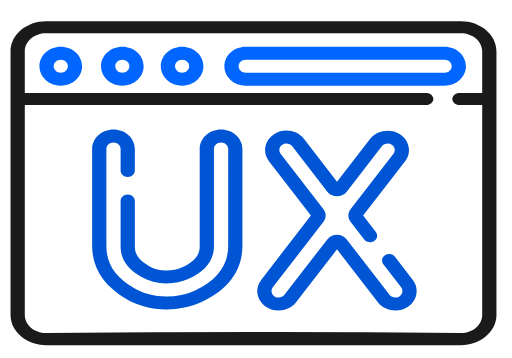
t = 0.00 s
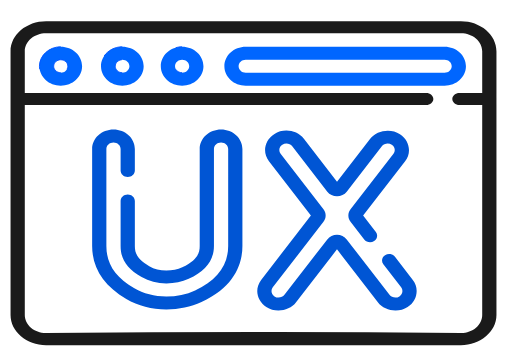
t = 1.22 s
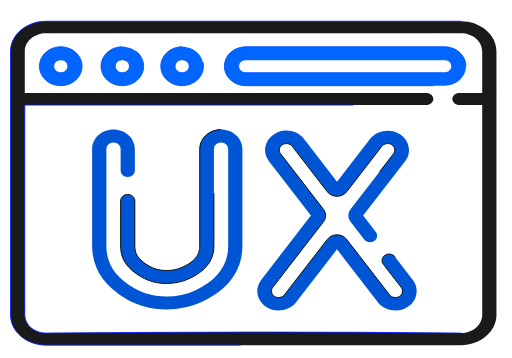
t = 2.30 s
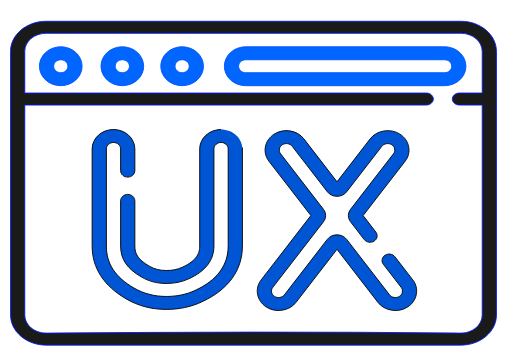
t = 3.59 s
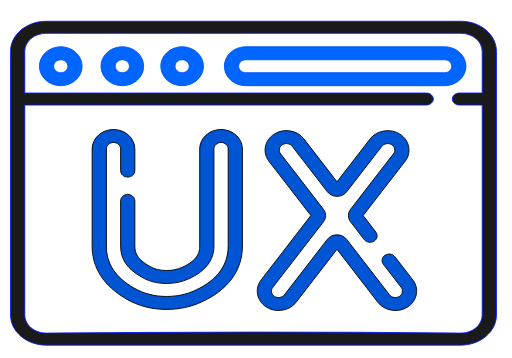
t = 4.55 s
t = 6.05 s: frame unchanged from t = 4.55 s, image omitted

The animated SVG that drew these frames (rendered in a browser with its animation timeline set to each time). Animation: 9 CSS @keyframes rules; one cycle of 7.20 s, repeats indefinitely.

<!--?xml version="1.0" encoding="UTF-8" standalone="no"?-->
<svg inkscape:version="1.1.1 (3bf5ae0d25, 2021-09-20)" sodipodi:docname="JunTech-User-Experience-Design-Aruba-JWS.svg" version="1.1" width="434.13455" viewBox="0 0 434.13455 303.26132" height="303.26132" enable-background="new 0 0 512 512" id="Capa_1" xmlns:inkscape="http://www.inkscape.org/namespaces/inkscape" xmlns:sodipodi="http://sodipodi.sourceforge.net/DTD/sodipodi-0.dtd" xmlns="http://www.w3.org/2000/svg" xmlns:svg="http://www.w3.org/2000/svg" xmlns:rdf="http://www.w3.org/1999/02/22-rdf-syntax-ns#" xmlns:cc="http://creativecommons.org/ns#" xmlns:dc="http://purl.org/dc/elements/1.1/" style="">
  <metadata id="metadata508">
    <rdf:rdf>
      <cc:work rdf:about="">
        <dc:format>image/svg+xml</dc:format>
        <dc:type rdf:resource="http://purl.org/dc/dcmitype/StillImage"></dc:type>
      </cc:work>
    </rdf:rdf>
  </metadata>
  <defs id="defs506"></defs>
  <sodipodi:namedview inkscape:current-layer="Capa_1" inkscape:window-maximized="1" inkscape:window-y="-9" inkscape:window-x="-9" inkscape:cy="202.30712" inkscape:cx="256" inkscape:zoom="1.5644531" showgrid="false" id="namedview504" inkscape:window-height="1003" inkscape:window-width="1920" inkscape:pageshadow="2" inkscape:pageopacity="0" guidetolerance="10" gridtolerance="10" objecttolerance="10" borderopacity="1" bordercolor="#666666" pagecolor="#ffffff" inkscape:document-rotation="0" inkscape:pagecheckerboard="0"></sodipodi:namedview>
  <g style="fill:#0066ff;stroke:#0054ff;stroke-opacity:1" id="g501" transform="matrix(0.8046875,0,0,0.73304694,8.9488141,-21.686907)">
    <path style="fill:#0066ff;stroke:#0054ff;stroke-opacity:1" id="path487" d="m 52.913,83.5 c -12.391,0 -22.472,10.093 -22.472,22.5 0,12.407 10.081,22.5 22.472,22.5 12.391,0 22.471,-10.093 22.471,-22.5 0,-12.407 -10.08,-22.5 -22.471,-22.5 z m 0,30 c -4.12,0 -7.472,-3.364 -7.472,-7.5 0,-4.136 3.352,-7.5 7.472,-7.5 4.119,0 7.471,3.364 7.471,7.5 0,4.136 -3.352,7.5 -7.471,7.5 z" class="cHdcPKul_0"></path>
    <path style="fill:#0066ff;stroke:#0054ff;stroke-opacity:1" id="path489" d="m 117.788,83.5 c -12.391,0 -22.472,10.093 -22.472,22.5 0,12.407 10.081,22.5 22.472,22.5 12.391,0 22.471,-10.093 22.471,-22.5 0,-12.407 -10.08,-22.5 -22.471,-22.5 z m 0,30 c -4.12,0 -7.472,-3.364 -7.472,-7.5 0,-4.136 3.352,-7.5 7.472,-7.5 4.119,0 7.471,3.364 7.471,7.5 0,4.136 -3.352,7.5 -7.471,7.5 z" class="cHdcPKul_1"></path>
    <path style="fill:#0066ff;stroke:#0054ff;stroke-opacity:1" id="path491" d="m 180.792,83.5 c -12.391,0 -22.472,10.093 -22.472,22.5 0,12.407 10.081,22.5 22.472,22.5 12.391,0 22.471,-10.093 22.471,-22.5 0,-12.407 -10.08,-22.5 -22.471,-22.5 z m 0,30 c -4.12,0 -7.472,-3.364 -7.472,-7.5 0,-4.136 3.352,-7.5 7.472,-7.5 4.119,0 7.471,3.364 7.471,7.5 0,4.136 -3.352,7.5 -7.471,7.5 z" class="cHdcPKul_2"></path>
    <path style="fill:#0066ff;stroke:#0054ff;stroke-opacity:1" id="path493" d="m 479.856,106 c 0,-12.407 -10.081,-22.5 -22.472,-22.5 H 247.788 c -12.391,0 -22.472,10.093 -22.472,22.5 0,12.407 10.081,22.5 22.472,22.5 h 209.597 c 12.39,0 22.471,-10.093 22.471,-22.5 z m -22.471,7.5 H 247.788 c -4.12,0 -7.472,-3.364 -7.472,-7.5 0,-4.136 3.352,-7.5 7.472,-7.5 h 209.597 c 4.12,0 7.472,3.364 7.472,7.5 0,4.136 -3.352,7.5 -7.472,7.5 z" class="cHdcPKul_3"></path>
    <path style="fill:#0055d4;stroke:#030408;stroke-opacity:1" id="path495" d="m 405.0774,326.45498 c -2.382,-3.386 -7.059,-4.202 -10.449,-1.819 -3.388,2.383 -4.202,7.062 -1.818,10.45 l 18.771,26.684 c 2.389,3.244 1.518,8.196 -1.82,10.443 -3.26,2.39 -8.196,1.518 -10.455,-1.818 l -45.104,-64.112 c -2.338,-3.322 -6.158,-5.306 -10.22,-5.307 -0.002,0 -0.002,0 -0.004,0 -4.06,0 -7.88,1.982 -10.219,5.301 l -45.16,64.111 c -2.276,3.34 -7.201,4.219 -10.468,1.821 -3.38,-2.381 -4.191,-7.069 -1.809,-10.45 l 53.423,-75.843 c 3.031,-4.303 3.032,-10.086 0.005,-14.39 l -45.194,-64.25 c -2.379,-3.383 -1.563,-8.072 1.814,-10.448 3.389,-2.378 8.078,-1.563 10.457,1.816 l 36.952,52.531 c 2.337,3.322 6.158,5.307 10.22,5.308 h 0.004 c 4.062,0 7.882,-1.982 10.22,-5.302 l 37.009,-52.542 c 2.257,-3.342 7.203,-4.199 10.454,-1.806 3.345,2.252 4.203,7.2 1.813,10.447 l -45.264,64.263 c -3.031,4.303 -3.032,10.086 -0.004,14.39 l 14.431,20.514 c 2.383,3.387 7.06,4.204 10.449,1.819 3.388,-2.383 4.202,-7.062 1.818,-10.45 l -13.418,-19.074 44.25,-62.824 c 7.171,-9.742 4.592,-24.597 -5.441,-31.351 -9.74,-7.169 -24.592,-4.597 -31.352,5.433 l -34.964,49.639 -34.91,-49.626 c -7.133,-10.137 -21.191,-12.587 -31.35,-5.458 -10.146,7.138 -12.595,21.201 -5.459,31.349 l 44.183,62.812 -52.409,74.404 c -7.146,10.142 -4.709,24.205 5.436,31.354 9.774,7.166 24.54,4.575 31.357,-5.435 l 43.124,-61.22 43.061,61.207 c 6.776,10.015 21.58,12.616 31.349,5.458 10.036,-6.753 12.628,-21.608 5.459,-31.35 z" class="cHdcPKul_4"></path>
    <path style="fill:#0055d4;stroke:#000103;stroke-opacity:1" id="path497" d="m 221.8152,179.18257 c -12.406,0 -22.5,10.093 -22.5,22.5 v 112.125 c 0,7.657 -2.182,16.583 -18.36,24.731 -4.956,2.496 -10.586,3.761 -16.797,3.761 -6.786,-0.009 -12.669,-1.665 -17.983,-5.06 -12.66,-8.088 -15.203,-14.917 -15.203,-23.315 v -52.183 c 0,-4.142 -3.357,-7.5 -7.5,-7.5 -4.143,0 -7.5,3.358 -7.5,7.5 v 52.184 c 0,15.293 6.617,26.046 22.127,35.956 7.794,4.979 16.312,7.406 26.122,7.419 8.513,0 16.413,-1.805 23.481,-5.364 17.908,-9.02 26.613,-21.491 26.613,-38.128 v -112.126 c 0,-4.136 3.364,-7.5 7.5,-7.5 4.136,0 7.5,3.364 7.5,7.5 v 112.125 c 0,22.538 -11.731,39.874 -34.867,51.525 -9.181,4.623 -19.351,6.967 -30.227,6.967 h -0.104 c -12.495,-0.017 -23.966,-3.307 -34.095,-9.779 -19.82,-12.663 -29.052,-28.104 -29.052,-48.596 v -112.242 c 0,-4.136 3.364,-7.5 7.5,-7.5 4.136,0 7.5,3.364 7.5,7.5 v 25.059 c 0,4.142 3.357,7.5 7.5,7.5 4.143,0 7.5,-3.358 7.5,-7.5 v -25.059 c 0,-12.407 -10.094,-22.5 -22.5,-22.5 -12.405999,0 -22.499999,10.093 -22.499999,22.5 v 112.243 c 0,25.382 12.104,45.985 35.975999,61.236 12.573,8.034 26.755,12.118 42.16,12.139 h 0.114 c 13.241,0 25.681,-2.883 36.974,-8.57 35.639,-17.949 43.12,-45.212 43.12,-64.922 v -112.126 c 0.001,-12.407 -10.093,-22.5 -22.499,-22.5 z" class="cHdcPKul_5"></path>
    <path style="fill:#1a1a1a;stroke-width:0.962922;stroke:#0019ff;stroke-opacity:1" sodipodi:nodetypes="sssssssssssscssscsssscssscss" id="path499" d="M 474.5,54 H 37.5 C 16.822,54 0,69.59769 0,88.770738 V 393.82602 c 0,19.17304 16.822,34.77073 37.5,34.77073 h 437 c 20.678,0 37.5,-15.59769 37.5,-34.77073 V 88.770738 C 512,69.59769 495.178,54 474.5,54 Z m 0,360.68846 c -144.65462,-1.87678 -290.65507,-1.2578 -437,0 C 25.094533,414.79508 15,405.33003 15,393.82602 V 150.89446 h 423 c 4.143,0 7.5,-3.11361 7.5,-6.95415 0,-3.84054 -3.357,-6.95415 -7.5,-6.95415 H 15 V 88.770738 C 15,77.266724 25.094,67.908295 37.5,67.908295 h 437 c 12.406,0 22.5,9.358429 22.5,20.862443 v 48.215422 h -24 c -4.143,0 -7.5,3.11361 -7.5,6.95415 0,3.84054 3.357,6.95415 7.5,6.95415 h 24 v 242.93156 c 0,11.50401 -10.09521,21.02339 -22.5,20.86244 z" class="cHdcPKul_6"></path>
  </g>
<style data-made-with="vivus-instant">.cHdcPKul_0{stroke-dasharray:189 191;stroke-dashoffset:190;animation:cHdcPKul_draw_0 7200ms linear 0ms infinite,cHdcPKul_fade 7200ms linear 0ms infinite;}.cHdcPKul_1{stroke-dasharray:189 191;stroke-dashoffset:190;animation:cHdcPKul_draw_1 7200ms linear 0ms infinite,cHdcPKul_fade 7200ms linear 0ms infinite;}.cHdcPKul_2{stroke-dasharray:189 191;stroke-dashoffset:190;animation:cHdcPKul_draw_2 7200ms linear 0ms infinite,cHdcPKul_fade 7200ms linear 0ms infinite;}.cHdcPKul_3{stroke-dasharray:1027 1029;stroke-dashoffset:1028;animation:cHdcPKul_draw_3 7200ms linear 0ms infinite,cHdcPKul_fade 7200ms linear 0ms infinite;}.cHdcPKul_4{stroke-dasharray:1668 1670;stroke-dashoffset:1669;animation:cHdcPKul_draw_4 7200ms linear 0ms infinite,cHdcPKul_fade 7200ms linear 0ms infinite;}.cHdcPKul_5{stroke-dasharray:1740 1742;stroke-dashoffset:1741;animation:cHdcPKul_draw_5 7200ms linear 0ms infinite,cHdcPKul_fade 7200ms linear 0ms infinite;}.cHdcPKul_6{stroke-dasharray:4244 4246;stroke-dashoffset:4245;animation:cHdcPKul_draw_6 7200ms linear 0ms infinite,cHdcPKul_fade 7200ms linear 0ms infinite;}@keyframes cHdcPKul_draw{100%{stroke-dashoffset:0;}}@keyframes cHdcPKul_fade{0%{stroke-opacity:1;}94.44444444444444%{stroke-opacity:1;}100%{stroke-opacity:0;}}@keyframes cHdcPKul_draw_0{11.11111111111111%{stroke-dashoffset: 190}38.88888888888889%{ stroke-dashoffset: 0;}100%{ stroke-dashoffset: 0;}}@keyframes cHdcPKul_draw_1{13.425925925925924%{stroke-dashoffset: 190}41.2037037037037%{ stroke-dashoffset: 0;}100%{ stroke-dashoffset: 0;}}@keyframes cHdcPKul_draw_2{15.740740740740739%{stroke-dashoffset: 190}43.51851851851851%{ stroke-dashoffset: 0;}100%{ stroke-dashoffset: 0;}}@keyframes cHdcPKul_draw_3{18.055555555555554%{stroke-dashoffset: 1028}45.83333333333333%{ stroke-dashoffset: 0;}100%{ stroke-dashoffset: 0;}}@keyframes cHdcPKul_draw_4{20.37037037037037%{stroke-dashoffset: 1669}48.148148148148145%{ stroke-dashoffset: 0;}100%{ stroke-dashoffset: 0;}}@keyframes cHdcPKul_draw_5{22.685185185185183%{stroke-dashoffset: 1741}50.462962962962955%{ stroke-dashoffset: 0;}100%{ stroke-dashoffset: 0;}}@keyframes cHdcPKul_draw_6{25%{stroke-dashoffset: 4245}52.77777777777778%{ stroke-dashoffset: 0;}100%{ stroke-dashoffset: 0;}}</style></svg>
